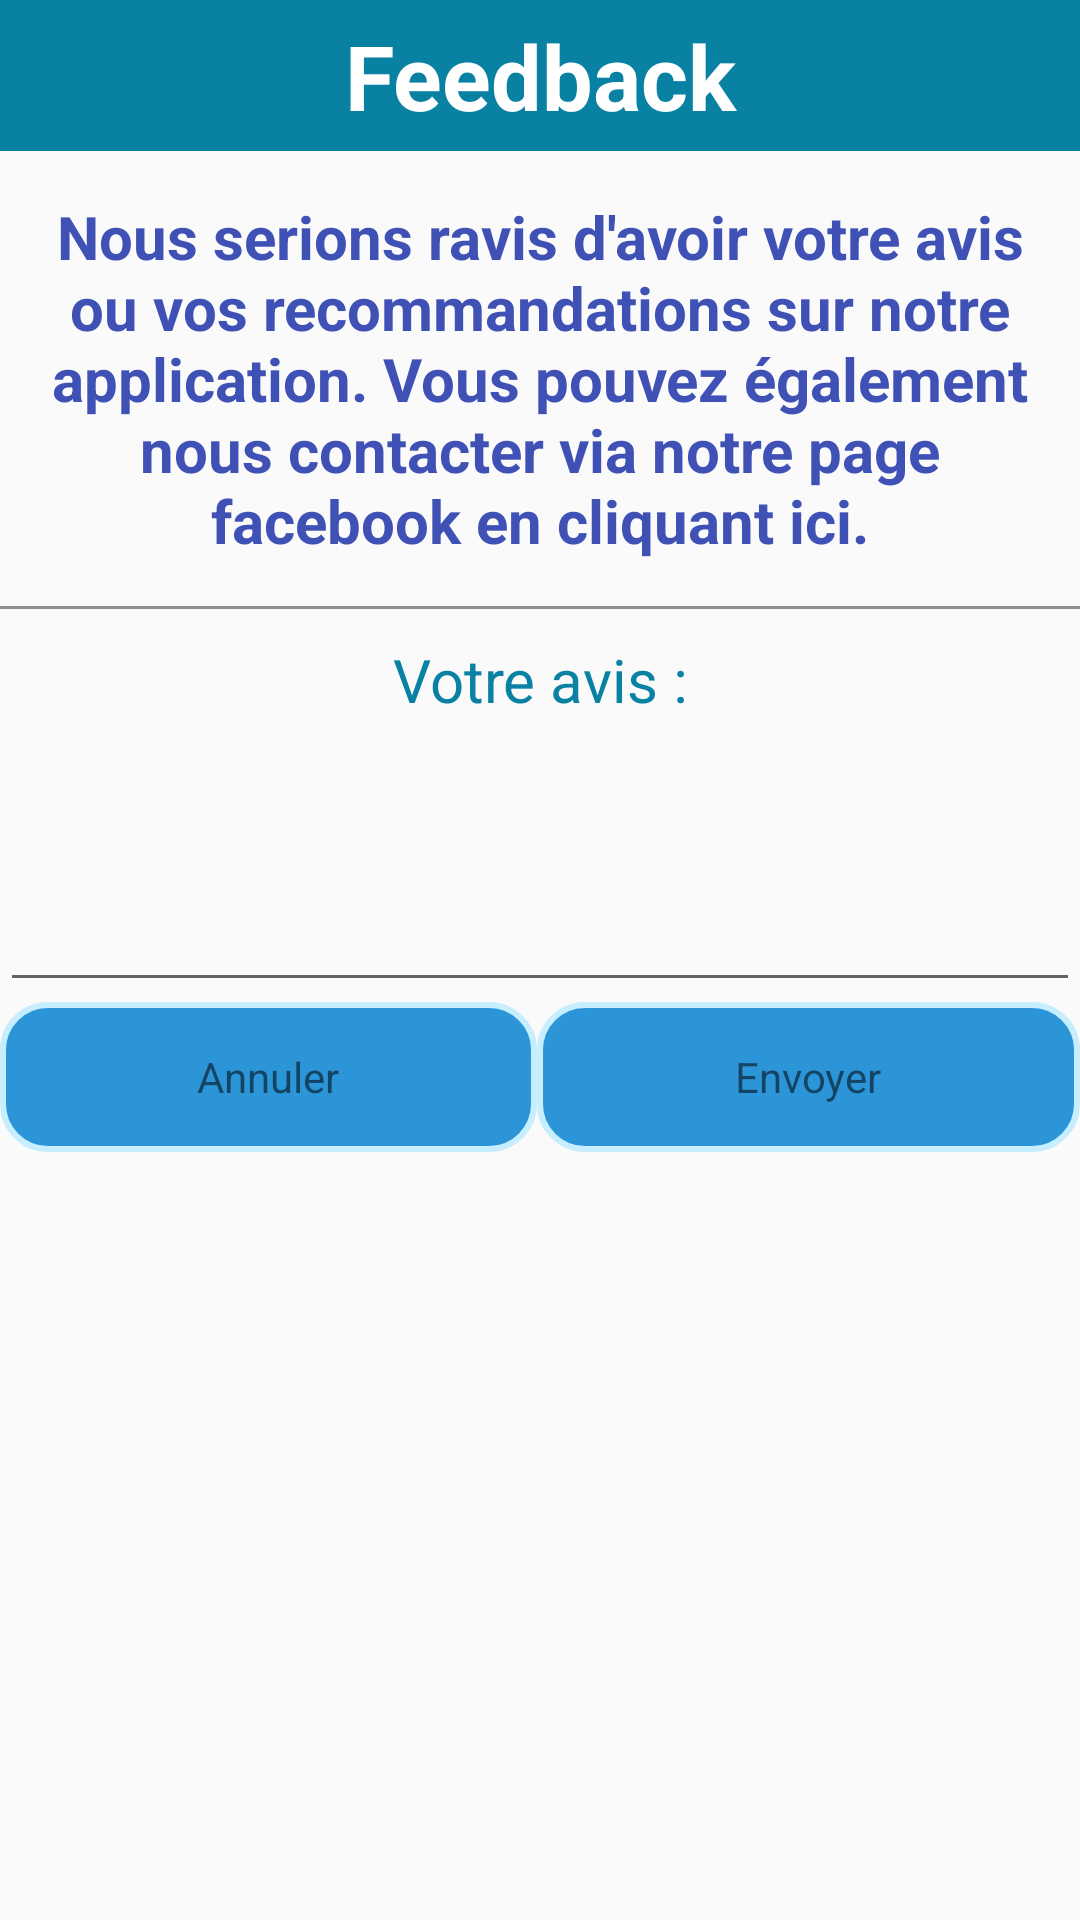

Produce the Android XML layout that renders to this screen, including the resource entries it uses.
<!-- AndroidManifest.xml: application theme AppTheme -->
<!-- res/layout/dialog_feed_back.xml -->
<?xml version="1.0" encoding="utf-8"?>
<ScrollView xmlns:android="http://schemas.android.com/apk/res/android"
    xmlns:app="http://schemas.android.com/apk/res-auto"
    android:layout_width="fill_parent"
    android:layout_height="match_parent"
    android:fillViewport="true">

    <LinearLayout
        android:layout_width="match_parent"
        android:orientation="vertical"
        android:layout_height="wrap_content">

        <TextView
            android:layout_width="match_parent"
            android:layout_height="wrap_content"
            android:text="Feedback"
            android:padding="5dp"
            android:gravity="center"
            android:textColor="@color/white"
            android:background="@color/colorPrimary"
            android:textStyle="bold"
            android:textSize="30sp" />

        <TextView
            android:id="@+id/txt_fb"
            android:layout_width="match_parent"
            android:layout_height="wrap_content"
            android:text="Nous serions ravis d'avoir votre avis ou vos recommandations sur notre application. Vous pouvez également nous contacter via notre page facebook en cliquant ici."
            android:textColor="#3f51b5"
            android:gravity="center"
            android:textStyle="bold"
            android:textSize="20dp"
            android:padding="15dp"/>

        <View
            android:layout_width="fill_parent"
            android:layout_height="1dp"
            android:background="#FF909090" />

        <TextView
            android:layout_gravity="center"
            android:layout_width="match_parent"
            android:textColor="@color/colorPrimaryDark"
            android:layout_height="wrap_content"
            android:paddingTop="10dp"
            android:gravity="center"
            android:text="Votre avis :"
            android:textSize="20dp" />


        <EditText
            android:id="@+id/aviss"
            android:layout_width="match_parent"
            android:layout_height="wrap_content"
            android:paddingTop="60dp"
            android:gravity="center"
            android:textSize="20dp" />


        <LinearLayout
            android:layout_width="match_parent"
            android:layout_height="wrap_content"
            android:orientation="horizontal">

            <TextView
                android:layout_height="50dp"
                android:layout_width="wrap_content"
                android:layout_weight="1"
                android:id="@+id/annulerrr_button"
                android:text="Annuler"
                android:gravity="center"
                android:background="@drawable/my_button_xml_small"/>

            <TextView
                android:layout_height="50dp"
                android:id="@+id/envoyer_button"
                android:text="Envoyer"
                android:layout_width="wrap_content"
                android:gravity="center"
                android:background="@drawable/my_button_xml_small"
                android:layout_weight="1"/>

        </LinearLayout>

    </LinearLayout>

</ScrollView>
<!-- resources referenced by this layout -->
<resources>
  <color name="colorPrimary">#0881A3</color>
  <color name="colorPrimaryDark">#0881A3</color>
  <color name="white">#FFFFFF</color>
  <!-- drawable my_button_xml_small (drawable) -->
  <?xml version="1.0" encoding="utf-8"?>
  <shape xmlns:android="http://schemas.android.com/apk/res/android"
      android:shape="rectangle">
      <solid android:color="@color/buttonMapColor" />
      <corners android:radius="15dp" />
      <stroke android:width="2dp" android:color="@color/Primary" />
  </shape>
  <style name="AppTheme" parent="Theme.AppCompat.Light.NoActionBar">
          
          <item name="colorPrimary">@color/colorPrimary</item>
          <item name="colorPrimaryDark">@color/colorPrimaryDark</item>
          <item name="colorAccent">@color/colorAccent</item>
      </style>
  <color name="buttonMapColor">#2C95D8</color>
  <color name="Primary">#C7EEFF</color>
  <color name="colorAccent">#D81B60</color>
</resources>
